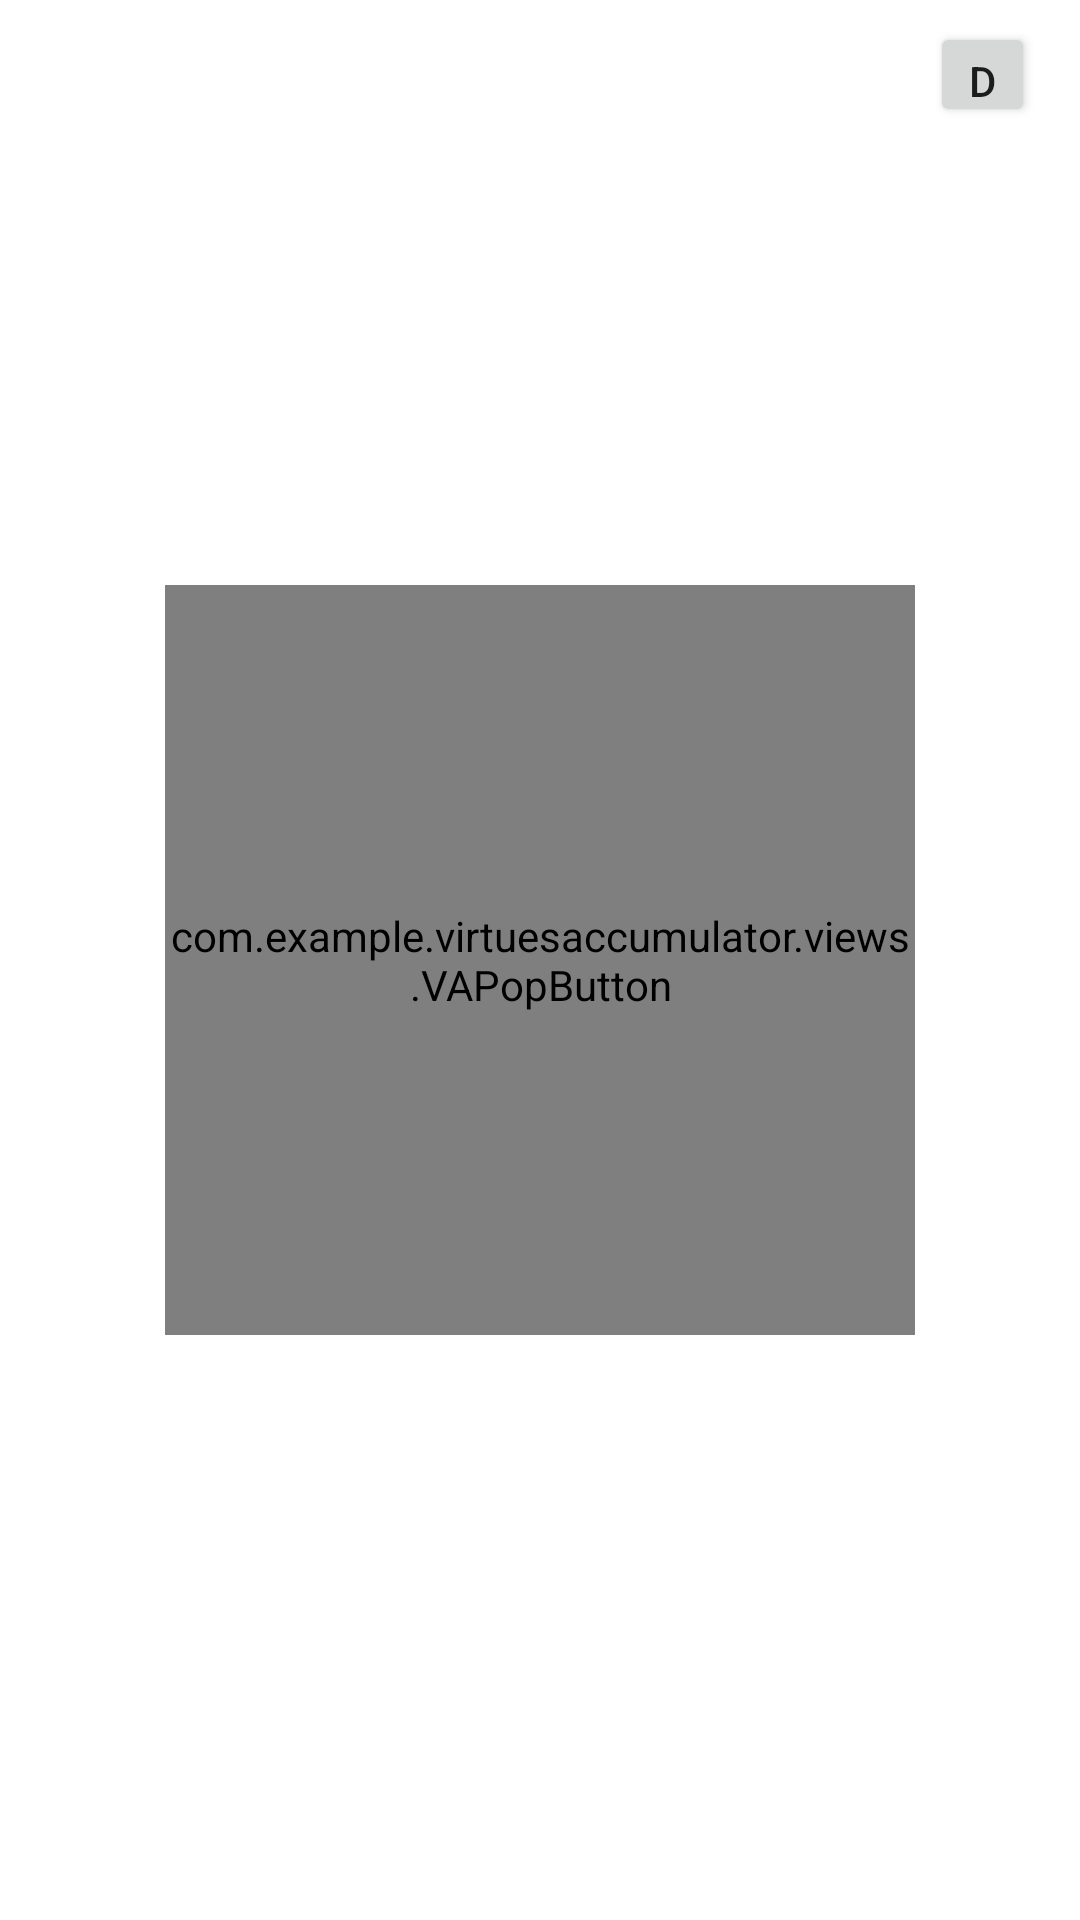

Write the Android layout XML for this screen, with the resource values it uses.
<!-- AndroidManifest.xml: application theme Theme.VirtuesAccumulator.Fullscreen -->
<!-- res/layout/virtues_main_page.xml -->
<?xml version="1.0" encoding="utf-8"?>
<FrameLayout xmlns:android="http://schemas.android.com/apk/res/android"
    xmlns:tools="http://schemas.android.com/tools"
    android:layout_width="match_parent"
    android:layout_height="match_parent"
    android:background="?attr/fullscreenBackgroundColor"
    android:theme="@style/ThemeOverlay.VirtuesAccumulator.FullscreenContainer"
    tools:context=".activity.MainActivity">


    <RelativeLayout
        android:id="@+id/main_page_title"
        android:layout_height="50dp"
        android:layout_width="match_parent"
        android:layout_marginEnd="15dp"
        android:layout_marginStart="15dp"
        tools:ignore="UselessParent">

        <TextView
            android:id="@+id/total_coin"
            android:layout_height="45dp"
            android:layout_width="wrap_content"
            android:textColor="#CD639D"
            android:textSize="30sp"
            android:layout_centerVertical="true"
            android:layout_alignParentStart="true"
            android:text=""
            tools:ignore="RelativeOverlap" />

        <TextView
            android:id="@+id/total_point"
            android:layout_height="45dp"
            android:layout_width="wrap_content"
            android:textColor="#CDAA63"
            android:textSize="30sp"
            android:layout_centerHorizontal="true"
            android:layout_centerVertical="true"
            tools:ignore="RelativeOverlap" />

        <Button
            android:id="@+id/setting_button"
            style="?android:attr/textSelectHandleRight"
            android:layout_width="35dp"
            android:layout_height="35dp"
            android:layout_centerVertical="true"
            android:layout_alignParentEnd="true"
            android:text="@string/dummy_button"/>


    </RelativeLayout>

    <com.example.virtuesaccumulator.views.VAPopButton
        android:id="@+id/wooden_fish"
        android:layout_height="250dp"
        android:layout_width="250dp"
        android:layout_gravity="center"
        android:clickable="true"
        android:focusable="true" />

    <com.example.virtuesaccumulator.views.VAHammer
        android:id="@+id/va_hammer"
        android:layout_width="50dp"
        android:layout_height="50dp"
        android:visibility="gone" />

    <ImageView
        android:id="@+id/va_plus_one"
        android:layout_height="60dp"
        android:layout_width="80dp"
        android:src="@drawable/va_plus_one"
        android:visibility="gone"
        android:contentDescription="@string/plus_one" />

</FrameLayout>
<!-- resources referenced by this layout -->
<resources>
  <!-- drawable va_plus_one: png bitmap (drawable, 1505 bytes) -->
  <string name="dummy_button">Dummy Button</string>
  <string name="plus_one">plus_one</string>
  <style name="ThemeOverlay.VirtuesAccumulator.FullscreenContainer" parent="">
          <item name="fullscreenBackgroundColor">@color/light_blue_600</item>
          <item name="fullscreenTextColor">@color/light_blue_A200</item>
      </style>
  <style name="Theme.VirtuesAccumulator.Fullscreen" parent="Theme.VirtuesAccumulator">
          <item name="android:actionBarStyle">
              @style/Widget.Theme.VirtuesAccumulator.ActionBar.Fullscreen
          </item>
          <item name="android:windowActionBarOverlay">true</item>
          <item name="android:windowBackground">@null</item>
      </style>
  <style name="Theme.VirtuesAccumulator" parent="Theme.MaterialComponents.DayNight.DarkActionBar">
          
          <item name="colorPrimary">@color/purple_500</item>
          <item name="colorPrimaryVariant">@color/purple_700</item>
          <item name="colorOnPrimary">@color/white</item>
          
          <item name="colorSecondary">@color/teal_200</item>
          <item name="colorSecondaryVariant">@color/teal_700</item>
          <item name="colorOnSecondary">@color/black</item>
          
          <item name="android:statusBarColor">?attr/colorPrimaryVariant</item>
          
      </style>
  <style name="Widget.Theme.VirtuesAccumulator.ActionBar.Fullscreen" parent="Widget.AppCompat.ActionBar">
          <item name="android:background">@color/black_overlay</item>
      </style>
  <!-- not gathered from this repository: default colours our renderer supplied (Android Studio template values) -->
  <color name="purple_500">#FF6200EE</color>
  <color name="purple_700">#FF3700B3</color>
  <color name="teal_200">#FF03DAC5</color>
  <color name="teal_700">#FF018786</color>
  <color name="black">#FF000000</color>
  <color name="white">#FFFFFFFF</color>
</resources>
